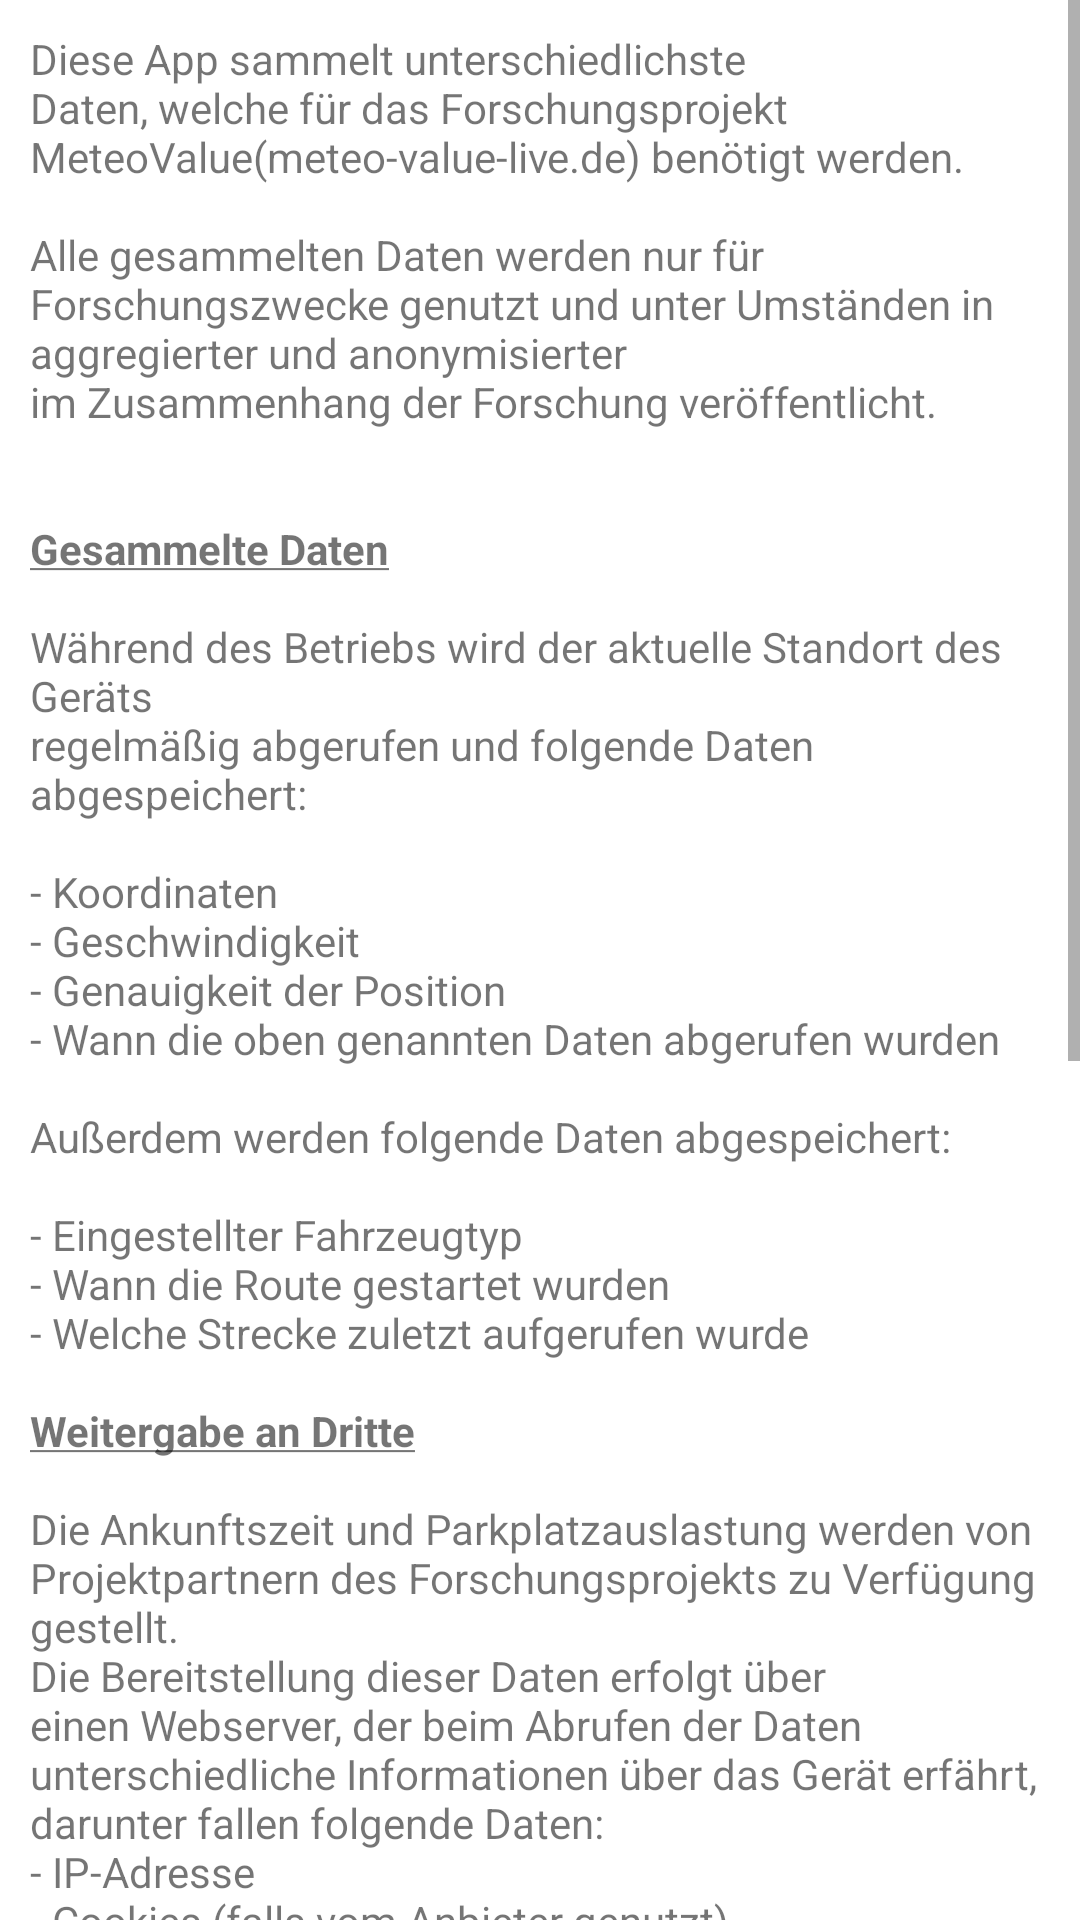

Here is an Android app screen rendered from its layout file. Give the layout XML and the strings, colors and styles it references.
<!-- AndroidManifest.xml: application theme Theme.MeteoValueLive -->
<!-- res/layout/fragment_privacy_policy.xml -->
<?xml version="1.0" encoding="utf-8"?>
<ScrollView xmlns:android="http://schemas.android.com/apk/res/android"
    xmlns:tools="http://schemas.android.com/tools"
    android:layout_width="match_parent"
    android:layout_height="match_parent">

    <LinearLayout
        android:layout_width="match_parent"
        android:layout_height="wrap_content"
        android:orientation="vertical"
        tools:context=".ui.onboarding.privacy_notice.PrivacyPolicyFragment">

        <TextView
            android:id="@+id/textView"
            android:layout_width="wrap_content"
            android:layout_height="wrap_content"
            android:layout_margin="10dp"
            android:text="@string/privacy_notice_text" />


        <LinearLayout
            android:layout_width="wrap_content"
            android:layout_height="wrap_content"
            android:layout_gravity="center"
            android:gravity="center"
            android:orientation="horizontal">

            <Button
                android:id="@+id/decline_button"
                style="?android:attr/buttonBarButtonStyle"
                android:layout_width="wrap_content"
                android:layout_height="wrap_content"
                android:layout_margin="5dp"
                android:text="@string/decline" />

            <Button
                android:id="@+id/accept_button"
                android:layout_width="wrap_content"
                android:layout_height="wrap_content"
                android:layout_margin="5dp"
                android:text="@string/accept" />

        </LinearLayout>


    </LinearLayout>
</ScrollView>
<!-- resources referenced by this layout -->
<resources>
  <string name="accept">Akzeptieren</string>
  <string name="decline">Ablehnen</string>
  <string name="privacy_notice_text">Diese App sammelt unterschiedlichste Daten, welche für das Forschungsprojekt MeteoValue(meteo-value-live.de) benötigt werden.\n\nAlle gesammelten Daten werden nur für Forschungszwecke genutzt und unter Umständen in aggregierter und anonymisierter \nim Zusammenhang der Forschung veröffentlicht.\n\n\n<b><u>Gesammelte Daten</u></b>\n\nWährend des Betriebs wird der aktuelle Standort des Geräts \nregelmäßig abgerufen und folgende Daten abgespeichert:\n\n- Koordinaten\n- Geschwindigkeit\n- Genauigkeit der Position\n- Wann die oben genannten Daten abgerufen wurden\n\nAußerdem werden folgende Daten abgespeichert:\n\n- Eingestellter Fahrzeugtyp\n- Wann die Route gestartet wurden\n- Welche Strecke zuletzt aufgerufen wurde\n\n<b><u>Weitergabe an Dritte</u></b>\n\nDie Ankunftszeit und Parkplatzauslastung werden von Projektpartnern des Forschungsprojekts zu Verfügung gestellt.\nDie Bereitstellung dieser Daten erfolgt über einen Webserver, der beim Abrufen der Daten unterschiedliche Informationen über das Gerät erfährt, darunter fallen folgende Daten:\n- IP-Adresse\n- Cookies (falls vom Anbieter genutzt)\n- Zeitpunkt der Anfrage\n\nUm die Ankunftszeit anzeigen zu können, werden zusätzlich folgende Daten an den Anbieter gesendet:\n- Aktuelle Position\n- Zielposition\n- Positionen der Parkplätze auf dem Weg zum Ziel\n- Aktuell eingestellter Fahrzeugtyp\n- Wegpunkte auf der aktuellen Strecke\n\n<u>Anbieter</u>\nParkplatzprognosen:\n- [Frauenhofer FOCUS](https://www.fraunhofer.de/)\nAnkunftszeit:\n- [Infoware](https://www.infoware.de)\n\n\n<u><b>Übertragen der gesammelten Daten an den Betreiber</b></u>\nDie von der App gesammelten Daten, verlassen nicht automatisch das Gerät. \nDiese werden nur über E-Mail an die Betreiber dieser App gesendet. \nDie App fordert den Nutzer zwischendurch auf die Daten per E-Mail an den Betrieber zu senden, \nwenn dieser Aufforderung folge geleistet wird, kann der Nutzer noch vor Absenden der E-Mail, \nalle übertragenen Daten überprüfen und anpassen.</string>
  <color name="green">#124451</color>
  <color name="green_light">#005E5A</color>
  <color name="lighter_grey">#F5F3F2</color>
  <color name="turquoise">#009FE3</color>
  <color name="turquoise_dark">#5AA9A7</color>
  <color name="red">#D30020</color>
  <color name="lighter_red">#F6CCCC</color>
  <color name="lighter_green">#E2F6CC</color>
  <style name="Theme.MeteoValueLive.Widget.TextView" parent="Widget.MaterialComponents.TextView">
          <item name="fontFamily">@font/raleway_medium</item>
      </style>
  <style name="Theme.MeteoValueLive.Widget.Button" parent="Widget.MaterialComponents.Button">
          <item name="fontFamily">@font/raleway_medium</item>
      </style>
  <style name="TextAppearance.App.Subtitle1" parent="TextAppearance.MaterialComponents.Subtitle1">
          <item name="fontFamily">@font/raleway_medium</item>
      </style>
  <style name="TextAppearance.App.Subtitle2" parent="TextAppearance.MaterialComponents.Subtitle2">
          <item name="fontFamily">@font/raleway_medium</item>
      </style>
  <style name="TextAppearance.App.Body1" parent="TextAppearance.MaterialComponents.Body1">
          <item name="fontFamily">@font/raleway_medium</item>
      </style>
  <style name="TextAppearance.App.Body2" parent="TextAppearance.MaterialComponents.Body2">
          <item name="fontFamily">@font/raleway_medium</item>
      </style>
  <style name="TextAppearance.App.Caption" parent="TextAppearance.MaterialComponents.Caption">
          <item name="fontFamily">@font/raleway_medium</item>
      </style>
  <style name="TextAppearance.App.Button" parent="TextAppearance.MaterialComponents.Button">
          <item name="fontFamily">@font/raleway_medium</item>
      </style>
  <style name="TextAppearance.App.Overline" parent="TextAppearance.MaterialComponents.Overline">
          <item name="fontFamily">@font/raleway_medium</item>
      </style>
</resources>
